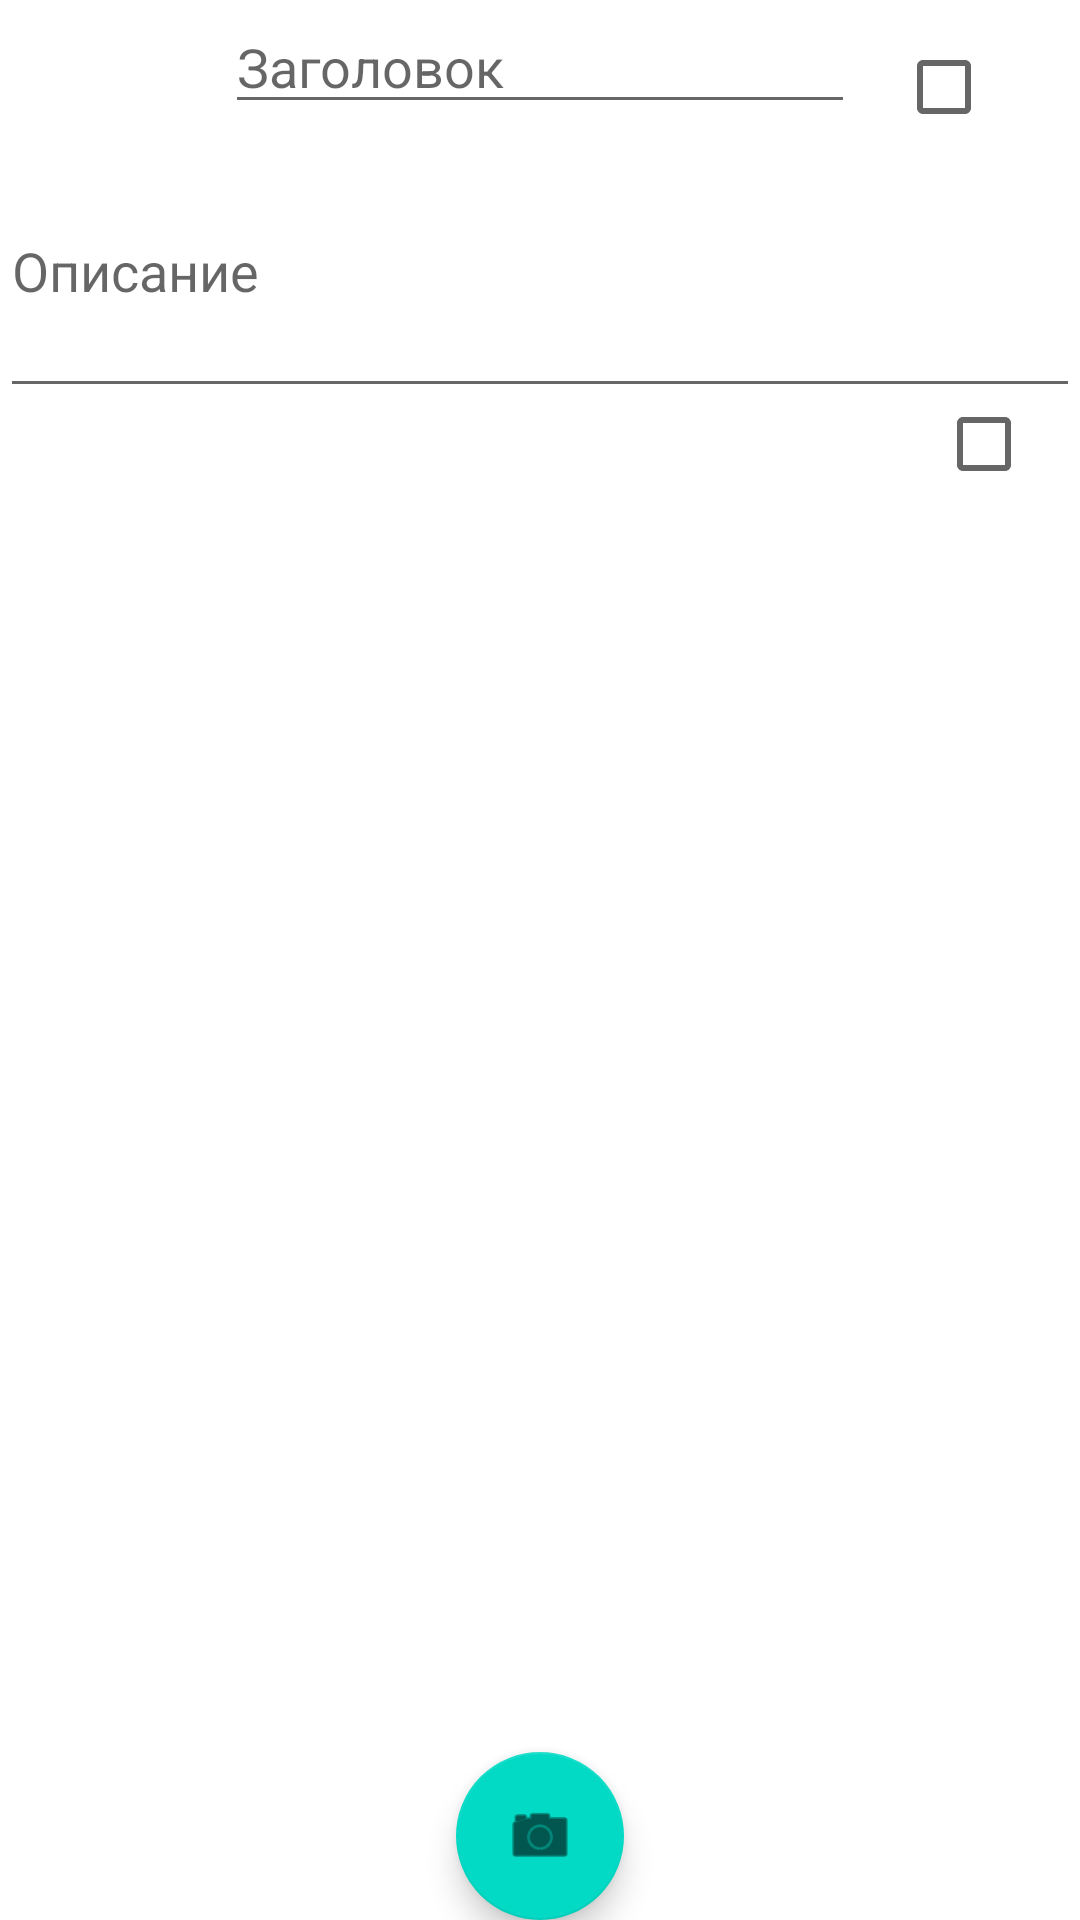

The Android layout XML behind this screen, and the referenced resources:
<!-- AndroidManifest.xml: application theme Theme.LifeTaskTracker -->
<!-- res/layout/fragment_task_detail_top.xml -->
<?xml version="1.0" encoding="utf-8"?>
<layout xmlns:app="http://schemas.android.com/apk/res-auto"
    xmlns:tools="http://schemas.android.com/tools"
    xmlns:android="http://schemas.android.com/apk/res/android">

    <data>
        <variable
            name="viewModel"
            type="com.volozhinsky.lifetasktracker.ui.task_details.TaskDetailTopViewModel" />
    </data>

    <androidx.constraintlayout.widget.ConstraintLayout
        android:layout_width="match_parent"
        android:layout_height="match_parent"
        tools:context=".ui.task_details.TaskDetailTopFragment">


        <EditText
            android:id="@+id/etTitle"
            android:layout_width="wrap_content"
            android:layout_height="wrap_content"
            android:ems="10"
            android:hint="@string/etTitleHint"
            android:inputType="textPersonName"
            android:text="@{viewModel.taskLiveData.title}"
            app:layout_constraintEnd_toEndOf="parent"
            app:layout_constraintStart_toStartOf="parent"
            app:layout_constraintTop_toTopOf="parent" />

        <EditText
            android:id="@+id/etNotes"
            android:layout_width="0dp"
            android:layout_height="0dp"
            android:hint="@string/etNotesHint"
            android:inputType="textPersonName"
            android:minLines="4"
            android:singleLine="false"
            android:text="@{viewModel.taskLiveData.notes}"
            app:layout_constraintEnd_toEndOf="parent"
            app:layout_constraintStart_toStartOf="parent"
            app:layout_constraintTop_toBottomOf="@+id/etTitle"
            app:layout_constraintBottom_toTopOf="@+id/etDue"/>

        <TextView
            android:id="@+id/etDue"
            android:layout_width="wrap_content"
            android:layout_height="wrap_content"
            android:layout_margin="5dp"

            app:layout_constraintStart_toStartOf="parent"
            app:layout_constraintBottom_toTopOf="@+id/glSplitDescriptions"
            tools:text="10.04.2023 23:55" />

        <CheckBox
            android:id="@+id/cbStatus"
            android:layout_width="wrap_content"
            android:layout_height="wrap_content"
            android:layout_margin="5dp"
            android:checked="@{viewModel.taskLiveData.status}"
            app:layout_constraintEnd_toEndOf="parent"
            app:layout_constraintStart_toEndOf="@+id/etTitle"
            app:layout_constraintTop_toTopOf="parent" />

        <androidx.recyclerview.widget.RecyclerView
            android:id="@+id/rvPhotos"
            android:layout_width="0dp"
            android:layout_height="0dp"
            android:orientation="horizontal"
            app:layout_constraintBottom_toTopOf="@id/fabAddPhoto"
            app:layout_constraintEnd_toEndOf="parent"
            app:layout_constraintStart_toStartOf="parent"
            app:layout_constraintTop_toTopOf="@+id/glSplitRecycler"
            tools:layoutManager="androidx.recyclerview.widget.GridLayoutManager"
            tools:itemCount="7"/>

        <androidx.constraintlayout.widget.Guideline
            android:id="@+id/glSplitRecycler"
            android:layout_width="wrap_content"
            android:layout_height="wrap_content"
            android:orientation="horizontal"
            app:layout_constraintGuide_percent="0.40"/>

        <androidx.constraintlayout.widget.Guideline
            android:id="@+id/glSplitDescriptions"
            android:layout_width="wrap_content"
            android:layout_height="wrap_content"
            android:orientation="horizontal"
            app:layout_constraintGuide_percent="0.25"/>

        <androidx.recyclerview.widget.RecyclerView
            android:id="@+id/rvAudios"
            android:layout_width="0dp"
            android:layout_height="0dp"
            app:layout_constraintBottom_toTopOf="@+id/rvPhotos"
            app:layout_constraintEnd_toEndOf="parent"
            app:layout_constraintStart_toStartOf="parent"
            app:layout_constraintTop_toBottomOf="@+id/cbTakeAudio"
            app:layout_constraintVertical_bias="1.0" />

        <com.google.android.material.floatingactionbutton.FloatingActionButton
            android:id="@+id/fabAddPhoto"
            android:layout_width="wrap_content"
            android:layout_height="wrap_content"
            android:clickable="true"
            android:contentDescription="@string/fabPhotoContentDescription"
            app:layout_constraintBottom_toBottomOf="parent"
            app:layout_constraintEnd_toEndOf="parent"
            app:layout_constraintStart_toStartOf="parent"
            app:srcCompat="@android:drawable/ic_menu_camera" />

        <CheckBox
            android:id="@+id/cbTakeAudio"
            android:layout_width="wrap_content"
            android:layout_height="wrap_content"
            app:layout_constraintBottom_toTopOf="@+id/glSplitDescriptions"
            app:layout_constraintEnd_toEndOf="parent"
            app:layout_constraintTop_toBottomOf="@+id/etNotes" />
    </androidx.constraintlayout.widget.ConstraintLayout>
</layout>
<!-- resources referenced by this layout -->
<resources>
  <string name="etNotesHint">Описание</string>
  <string name="etTitleHint">Заголовок</string>
  <string name="fabPhotoContentDescription">Фото</string>
  <style name="Theme.LifeTaskTracker" parent="Theme.MaterialComponents.DayNight.NoActionBar">
          
          <item name="colorPrimary">@color/purple_500</item>
          <item name="colorPrimaryVariant">@color/purple_700</item>
          <item name="colorOnPrimary">@color/white</item>
          
          <item name="colorSecondary">@color/teal_200</item>
          <item name="colorSecondaryVariant">@color/teal_700</item>
          <item name="colorOnSecondary">@color/black</item>
          
          <item name="android:statusBarColor">?attr/colorPrimaryVariant</item>
          
      </style>
  <!-- not gathered from this repository: default colours our renderer supplied (Android Studio template values) -->
  <color name="purple_500">#FF6200EE</color>
  <color name="purple_700">#FF3700B3</color>
  <color name="teal_200">#FF03DAC5</color>
  <color name="teal_700">#FF018786</color>
  <color name="black">#FF000000</color>
  <color name="white">#FFFFFFFF</color>
</resources>
